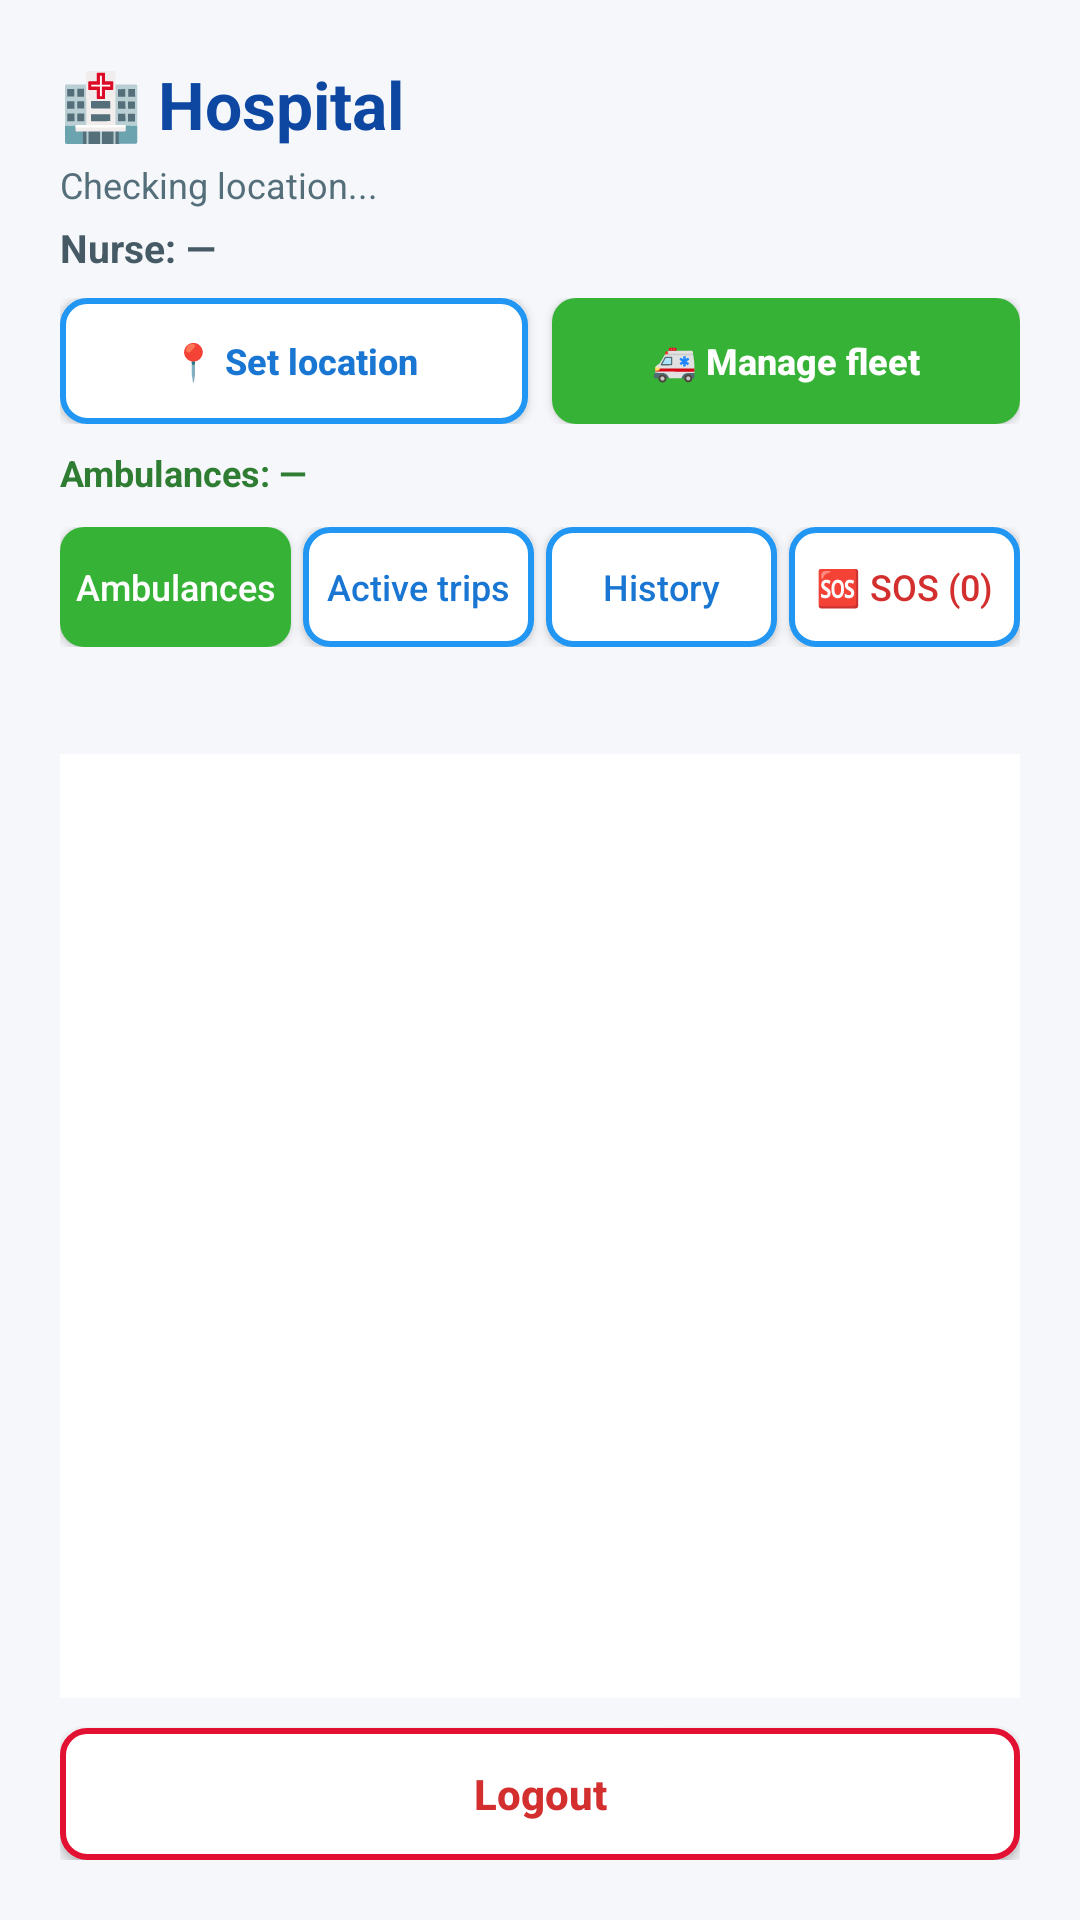

The Android layout XML behind this screen, and the referenced resources:
<!-- AndroidManifest.xml: application theme Theme.SEHA -->
<!-- res/layout/activity_hospital_dashboard.xml -->
<?xml version="1.0" encoding="utf-8"?>
<LinearLayout xmlns:android="http://schemas.android.com/apk/res/android"
    android:id="@+id/main"
    android:layout_width="match_parent"
    android:layout_height="match_parent"
    android:background="#F5F7FA"
    android:orientation="vertical"
    android:padding="20dp">

    <TextView
        android:id="@+id/txtHospital"
        android:layout_width="match_parent"
        android:layout_height="wrap_content"
        android:text="🏥 Hospital"
        android:textColor="#0D47A1"
        android:textSize="22sp"
        android:textStyle="bold" />

    <TextView
        android:id="@+id/txtLoc"
        android:layout_width="match_parent"
        android:layout_height="wrap_content"
        android:layout_marginTop="4dp"
        android:text="Checking location..."
        android:textColor="#546E7A"
        android:textSize="12sp" />

    <TextView
        android:id="@+id/txtNurse"
        android:layout_width="match_parent"
        android:layout_height="wrap_content"
        android:layout_marginTop="4dp"
        android:text="Nurse: —"
        android:textColor="#455A64"
        android:textSize="13sp"
        android:textStyle="bold" />

    <LinearLayout
        android:layout_width="match_parent"
        android:layout_height="wrap_content"
        android:layout_marginTop="8dp"
        android:orientation="horizontal">

        <Button
            android:id="@+id/btnSetLoc"
            android:layout_width="0dp"
            android:layout_height="42dp"
            android:layout_marginEnd="4dp"
            android:layout_weight="1"
            android:background="@drawable/signupbutton"
            android:text="📍 Set location"
            android:textAllCaps="false"
            android:textColor="#1976D2"
            android:textSize="12sp"
            android:textStyle="bold" />

        <Button
            android:id="@+id/btnFleet"
            android:layout_width="0dp"
            android:layout_height="42dp"
            android:layout_marginStart="4dp"
            android:layout_weight="1"
            android:background="@drawable/loginbutton"
            android:text="🚑 Manage fleet"
            android:textAllCaps="false"
            android:textColor="@android:color/white"
            android:textSize="12sp"
            android:textStyle="bold" />
    </LinearLayout>

    <TextView
        android:id="@+id/txtSummary"
        android:layout_width="match_parent"
        android:layout_height="wrap_content"
        android:layout_marginTop="8dp"
        android:text="Ambulances: —"
        android:textColor="#2E7D32"
        android:textSize="12sp"
        android:textStyle="bold" />

    <LinearLayout
        android:layout_width="match_parent"
        android:layout_height="wrap_content"
        android:layout_marginTop="10dp"
        android:orientation="horizontal">

        <Button
            android:id="@+id/btnTabAmb"
            android:layout_width="0dp"
            android:layout_height="40dp"
            android:layout_weight="1"
            android:background="@drawable/loginbutton"
            android:text="Ambulances"
            android:textAllCaps="false"
            android:textColor="@android:color/white"
            android:textSize="12sp" />

        <Button
            android:id="@+id/btnTabActive"
            android:layout_width="0dp"
            android:layout_height="40dp"
            android:layout_marginStart="4dp"
            android:layout_weight="1"
            android:background="@drawable/signupbutton"
            android:text="Active trips"
            android:textAllCaps="false"
            android:textColor="#1976D2"
            android:textSize="12sp" />

        <Button
            android:id="@+id/btnTabHistory"
            android:layout_width="0dp"
            android:layout_height="40dp"
            android:layout_marginStart="4dp"
            android:layout_weight="1"
            android:background="@drawable/signupbutton"
            android:text="History"
            android:textAllCaps="false"
            android:textColor="#1976D2"
            android:textSize="12sp" />

        <Button
            android:id="@+id/btnTabSos"
            android:layout_width="0dp"
            android:layout_height="40dp"
            android:layout_marginStart="4dp"
            android:layout_weight="1"
            android:background="@drawable/signupbutton"
            android:text="🆘 SOS (0)"
            android:textAllCaps="false"
            android:textColor="#D32F2F"
            android:textSize="12sp" />
    </LinearLayout>

    <TextView
        android:id="@+id/txtEmptyList"
        android:layout_width="match_parent"
        android:layout_height="wrap_content"
        android:layout_marginTop="12dp"
        android:gravity="center"
        android:text=""
        android:textColor="#78909C"
        android:textSize="13sp" />

    <ListView
        android:id="@+id/lvDispatch"
        android:layout_width="match_parent"
        android:layout_height="0dp"
        android:layout_marginTop="6dp"
        android:layout_weight="1"
        android:background="@android:color/white" />

    <Button
        android:id="@+id/btnLogout"
        android:layout_width="match_parent"
        android:layout_height="44dp"
        android:layout_marginTop="10dp"
        android:background="@drawable/emergency"
        android:text="Logout"
        android:textAllCaps="false"
        android:textColor="#D32F2F"
        android:textStyle="bold" />
</LinearLayout>
<!-- resources referenced by this layout -->
<resources>
  <!-- drawable emergency (drawable) -->
  <?xml version="1.0" encoding="utf-8"?>
  <shape xmlns:android="http://schemas.android.com/apk/res/android">
      <solid android:color="#FFFFFF"/>
      <stroke android:width="2dp" android:color="#E21131"/>
      <corners android:radius="8dp"/>
  </shape>
  <!-- drawable loginbutton (drawable) -->
  <?xml version="1.0" encoding="utf-8"?>
  <shape xmlns:android="http://schemas.android.com/apk/res/android">
      <solid android:color="#36B336"/>
      <corners android:radius="8dp"/>
  </shape>
  <!-- drawable signupbutton (drawable) -->
  <?xml version="1.0" encoding="utf-8"?>
  <shape xmlns:android="http://schemas.android.com/apk/res/android">
      <solid android:color="#FFFFFF"/>
      <stroke android:width="2dp" android:color="#2196F3"/>
      <corners android:radius="8dp"/>
  </shape>
  <style name="Theme.SEHA" parent="Base.Theme.SEHA" />
  <style name="Base.Theme.SEHA" parent="Theme.AppCompat.Light.NoActionBar">
          
          
      </style>
</resources>
